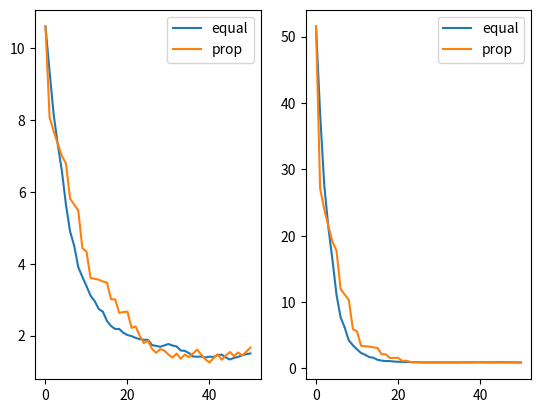

This figure's Python source:
import matplotlib.pyplot as plt
import numpy as np


fwx = lambda w_, x_: (w_/np.sqrt(x_)-np.sqrt(x_))**2
gwf = lambda w_, x_: 2*(w_/x_-1)

FF = lambda w_: 0.5*(fwx(w_,1) + fwx(w_,4))

ww = np.arange(-2,8,0.1)

def get_grads(w_):
    count = 9 if np.random.rand() > .5 else 1
    return grad_gen(w_, 1, count), grad_gen(w_, 4, 10-count)

def grad_gen(w_, loc, count):
    x_ = np.random.normal(loc=loc, scale=0.3, size=count)
    return sum(gwf(w_, x_))/count, count

def grad_combine_equal(grad_confs):
    grads, confs = zip(*grad_confs)
    return sum(grads)/len(grads)

def grad_combine_conf(grad_confs):
    grads, confs = zip(*grad_confs)
    grads, confs = np.array(grads), np.array(confs)
    confs = confs/sum(confs)
    return grads@confs

def run_sample(grad_combine):
    w_curr = 10.6
    step = 0.1
    ll = [w_curr]
    for _ in range(50):
        w_curr -= step*grad_combine(get_grads(w_curr))
        ll.append(w_curr)
    return np.array(ll)


def main():
    ax1, ax2 = plt.subplot(121), plt.subplot(122)
    def prod(grad_combine, label):
        w_ = run_sample(grad_combine)
        ax1.plot(w_, label=label)
        ax2.plot(FF(w_), label=label)

    prod(grad_combine_equal, 'equal')
    prod(grad_combine_conf, 'prop')

    # ax_.set_xlim(min(ww), max(ww))
    # ax_.set_ylim(0,10)
    ax1.legend(loc='best')
    ax2.legend(loc='best')
    plt.show()


if __name__ == '__main__': main()
